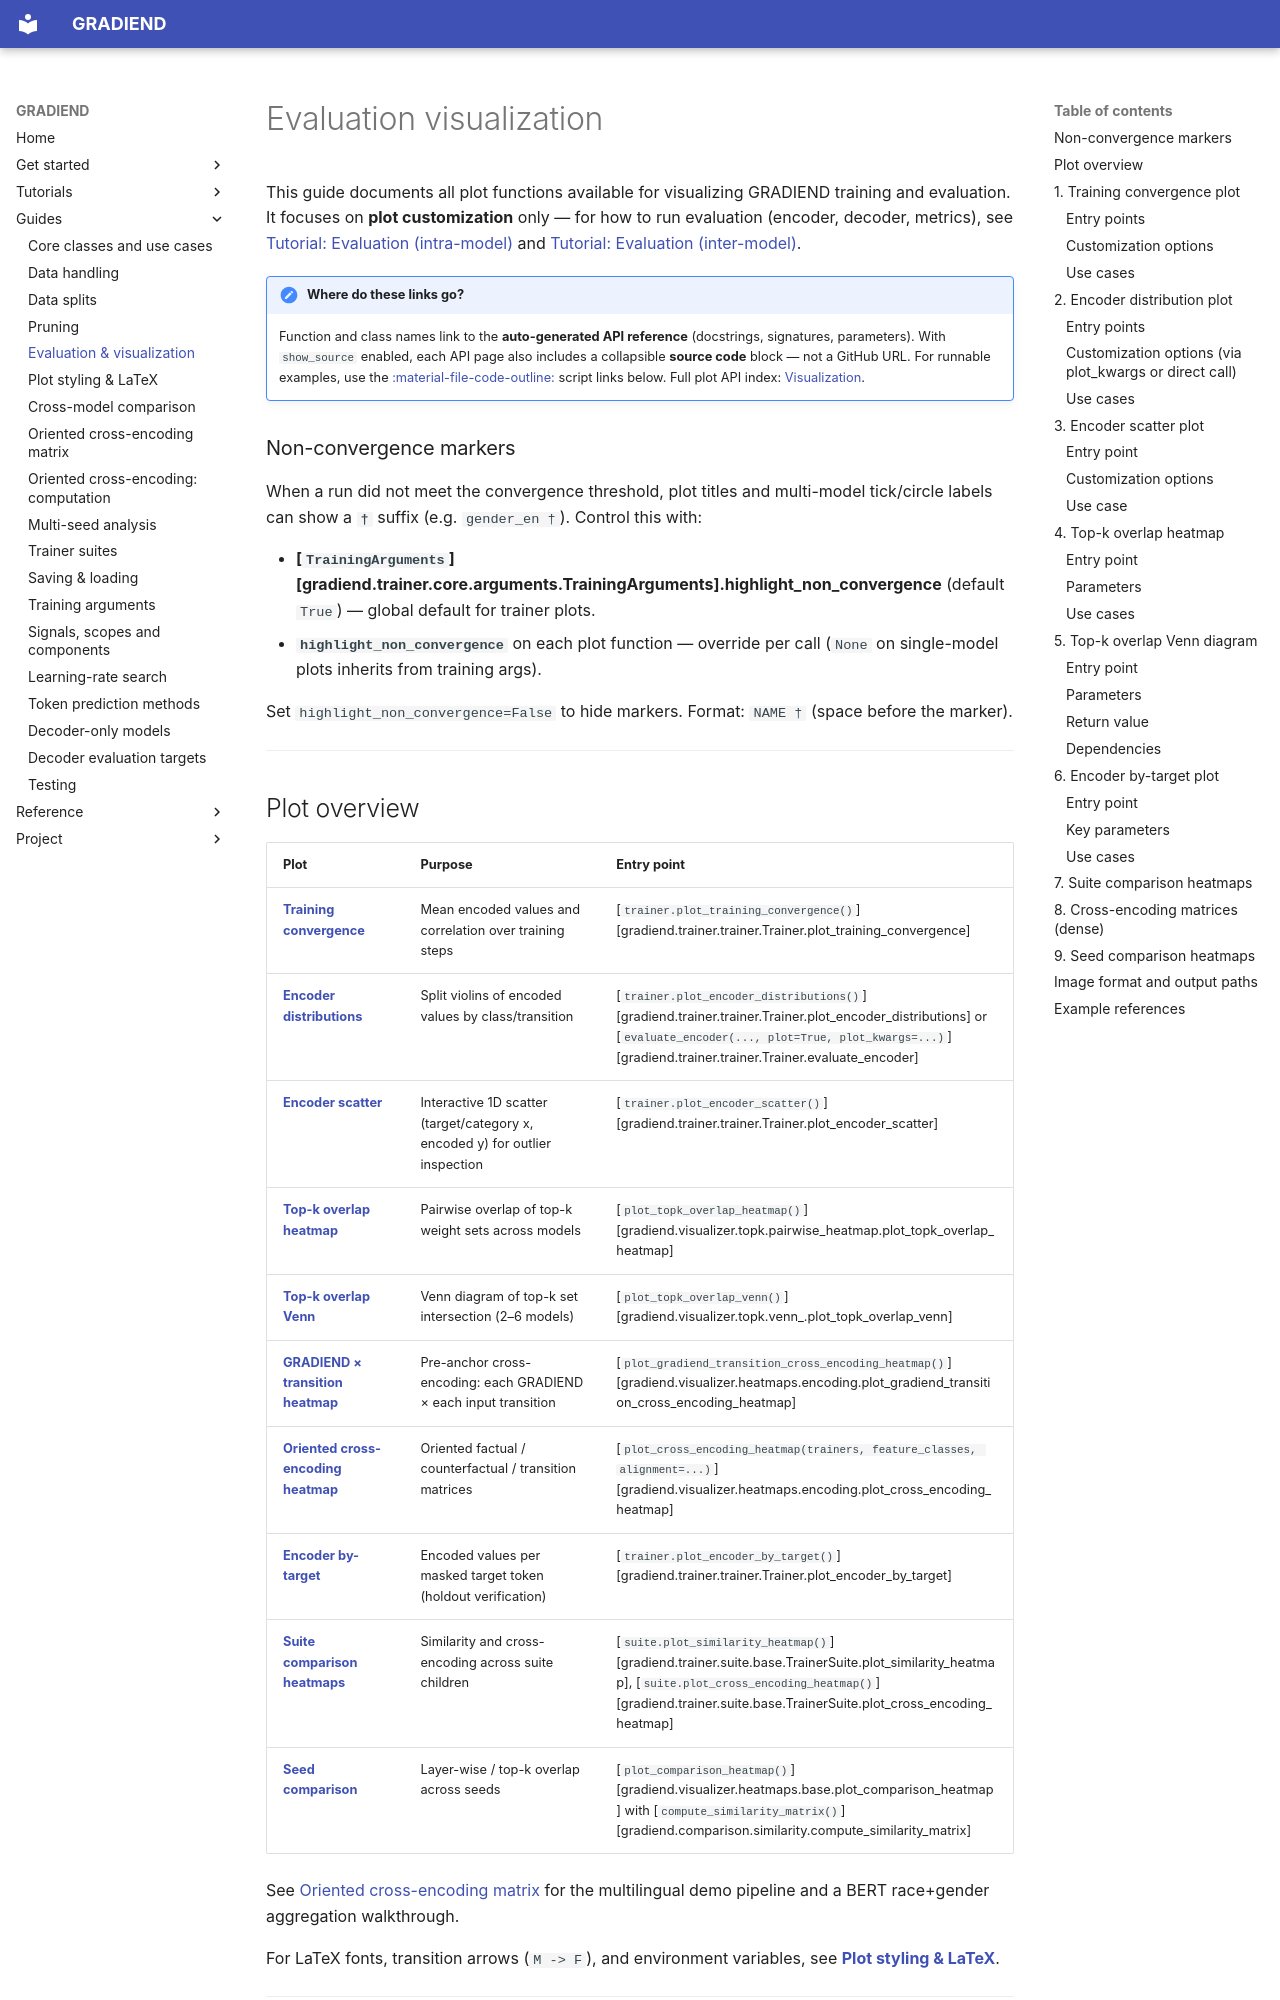

repository: aieng-lab/gradiend-iend · page: guides/evaluation-visualization/index.html · generator: mkdocs

# Evaluation visualization

This guide documents all plot functions available for visualizing GRADIEND training and evaluation. It focuses on **plot customization** only — for how to run evaluation (encoder, decoder, metrics), see [Tutorial: Evaluation (intra-model)](../tutorials/evaluation-intra-model.md) and [Tutorial: Evaluation (inter-model)](../tutorials/evaluation-inter-model.md).

!!! note "Where do these links go?"
    Function and class names link to the **auto-generated API reference** (docstrings, signatures, parameters). With `show_source` enabled, each API page also includes a collapsible **source code** block — not a GitHub URL. For runnable examples, use the [:material-file-code-outline:](https://github.com/aieng-lab/gradiend/tree/main/gradiend/examples) script links below. Full plot API index: [Visualization](../api/visualization/index.md).

### Non-convergence markers

When a run did not meet the convergence threshold, plot titles and multi-model tick/circle labels can show a **`†`** suffix (e.g. `gender_en †`). Control this with:

- **[`TrainingArguments`][gradiend.trainer.core.arguments.TrainingArguments].highlight_non_convergence** (default `True`) — global default for trainer plots.
- **`highlight_non_convergence`** on each plot function — override per call (`None` on single-model plots inherits from training args).

Set `highlight_non_convergence=False` to hide markers. Format: `NAME †` (space before the marker).

---
